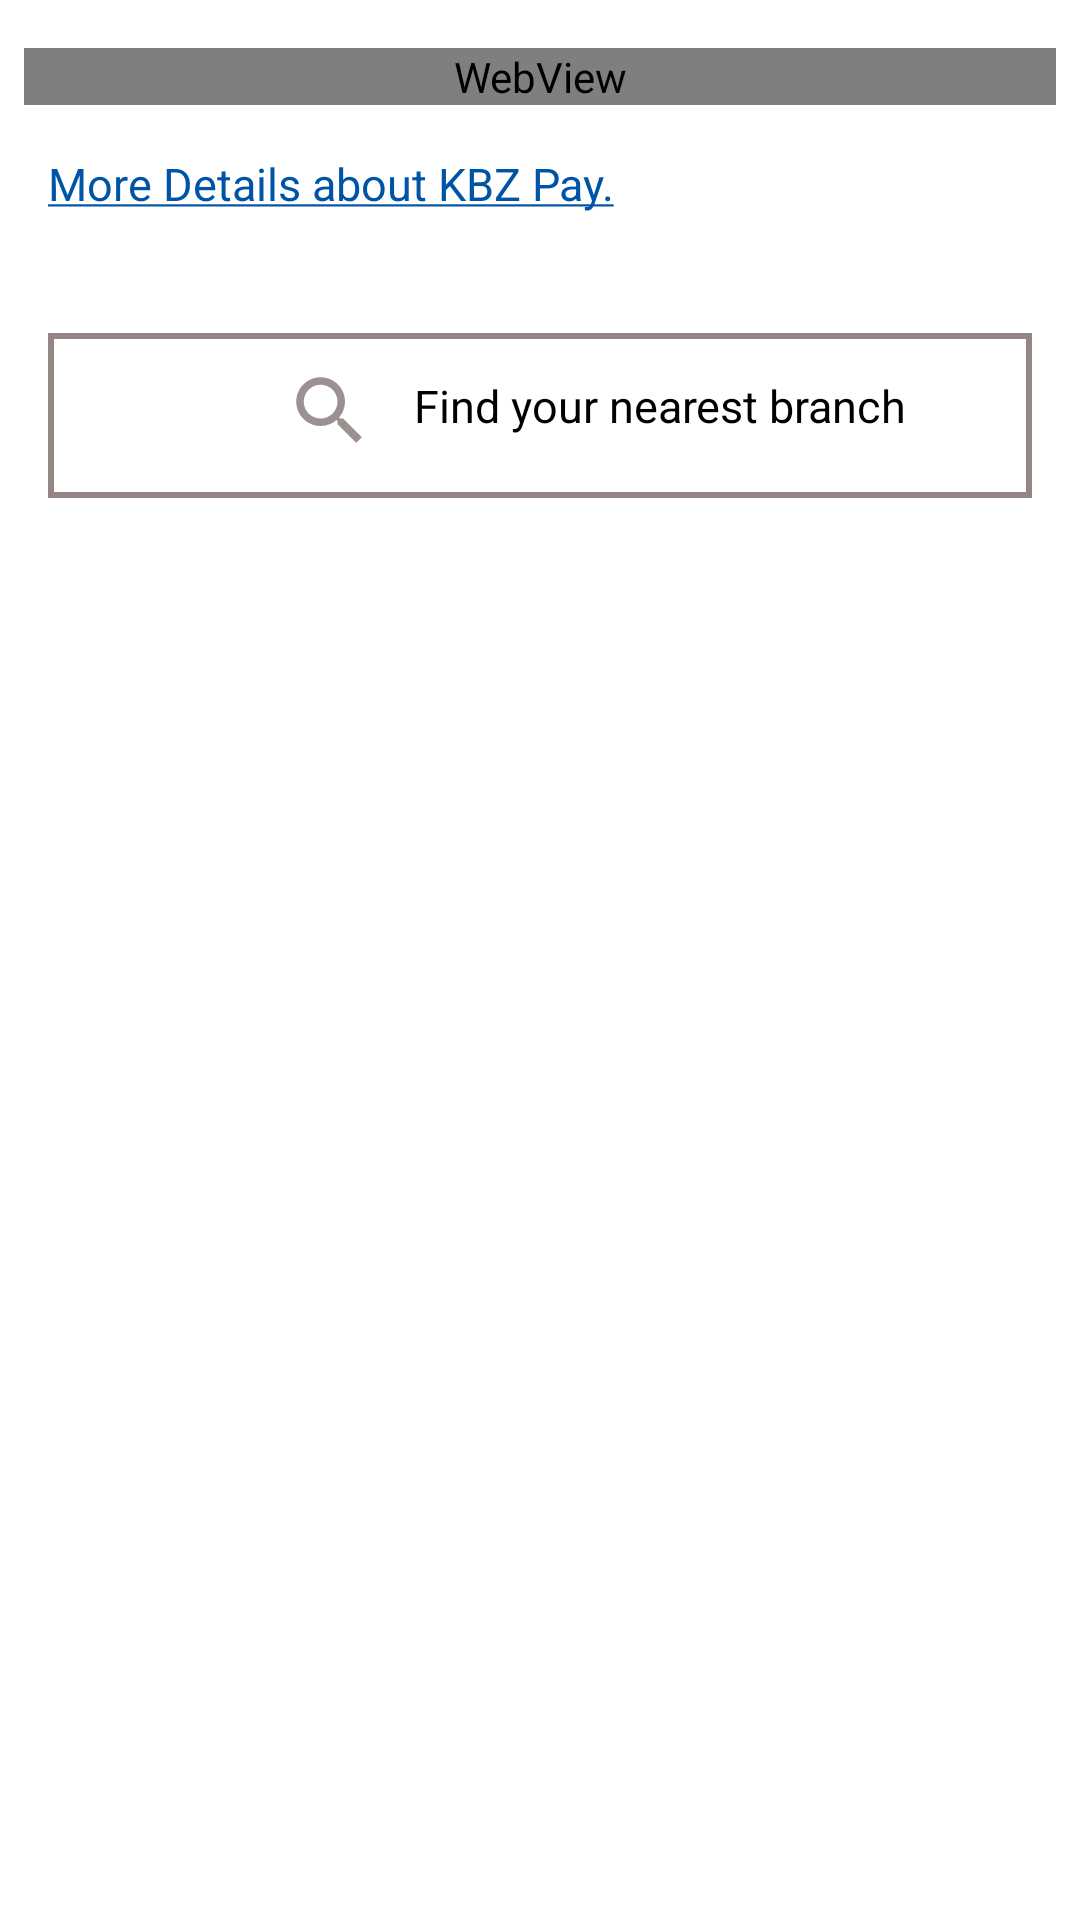

Write the Android layout XML for this screen, with the resource values it uses.
<!-- AndroidManifest.xml: application theme AppTheme -->
<!-- res/layout/activity_scrolling.xml -->
<?xml version="1.0" encoding="utf-8"?>
<android.support.design.widget.CoordinatorLayout
        xmlns:android="http://schemas.android.com/apk/res/android"
        xmlns:app="http://schemas.android.com/apk/res-auto"
        xmlns:tools="http://schemas.android.com/tools"
        android:layout_width="match_parent"
        android:layout_height="match_parent"
        android:background="#fff"
        tools:context=".ui.activities.ServiceDetailActivity" android:id="@+id/coordinatorLayout">

    <android.support.design.widget.AppBarLayout
            android:background="#9C9696"
            android:id="@+id/app_bar"
            android:fitsSystemWindows="true"
            android:layout_height="@dimen/app_bar_height"
            android:layout_width="match_parent"
            android:theme="@style/AppTheme.AppBarOverlay">

        <android.support.design.widget.CollapsingToolbarLayout
                android:id="@+id/toolbar_layout"
                android:fitsSystemWindows="true"
                android:layout_width="wrap_content"
                android:layout_height="match_parent"
                app:title="KBZPay"
                app:toolbarId="@+id/toolbar"
                app:layout_scrollFlags="scroll|snap|exitUntilCollapsed"
                app:contentScrim="?attr/colorPrimary"
                app:expandedTitleTextAppearance="@style/TextAppearance.AppCompat.Light.SearchResult.Title"
                app:collapsedTitleGravity="left">

            <ImageView
                    android:id="@+id/image_path"
                    android:layout_width="250dp"
                    android:layout_height="200dp"
                    app:layout_collapseMode="parallax"
                    android:src="@android:drawable/sym_def_app_icon"
                    android:layout_gravity="center"/>

            <android.support.v7.widget.Toolbar
                    android:id="@+id/toolbar"
                    android:layout_height="?attr/actionBarSize"
                    android:layout_width="match_parent"
                    app:layout_collapseMode="pin"
                    app:popupTheme="@style/AppTheme.PopupOverlay">

                <ImageView
                        android:id="@+id/back_iv"
                        android:layout_width="wrap_content"
                        android:layout_height="wrap_content"
                        android:src="@drawable/ic_arrow_back_black_24dp"/>

            </android.support.v7.widget.Toolbar>

        </android.support.design.widget.CollapsingToolbarLayout>
    </android.support.design.widget.AppBarLayout>

    <android.support.v4.widget.NestedScrollView
            xmlns:tools="http://schemas.android.com/tools"
            xmlns:app="http://schemas.android.com/apk/res-auto"
            xmlns:android="http://schemas.android.com/apk/res/android"
            app:layout_behavior="@string/appbar_scrolling_view_behavior"
            android:id="@+id/nested"
            android:layout_width="match_parent"
            android:layout_height="wrap_content"
            android:fillViewport="true">


        <android.support.constraint.ConstraintLayout
                android:id="@+id/constraint"
                android:layout_width="match_parent"
                android:layout_height="match_parent">

            <WebView
                    android:nestedScrollingEnabled="false"
                    android:id="@+id/service_detail_webview"
                    android:layout_width="match_parent"
                    android:layout_height="wrap_content"
                    app:layout_constraintEnd_toEndOf="parent"
                    app:layout_constraintStart_toStartOf="parent"
                    app:layout_constraintTop_toTopOf="parent"
                    android:layout_marginTop="16dp"
                    app:layout_constraintHorizontal_bias="0.75" android:layout_marginStart="8dp"
                    android:layout_marginEnd="8dp"/>

            <TextView
                    android:text="@string/link"
                    android:textColor="@color/branch_color"
                    android:textSize="15sp"
                    android:autoLink="all"
                    android:layout_width="match_parent"
                    android:layout_height="60dp"
                    android:id="@+id/detail_tv"
                    app:layout_constraintStart_toStartOf="parent"
                    android:layout_marginStart="16dp"
                    app:layout_constraintEnd_toEndOf="parent"
                    android:layout_marginEnd="8dp"
                    app:layout_constraintHorizontal_bias="0.0"
                    android:layout_marginTop="16dp" app:layout_constraintTop_toBottomOf="@+id/service_detail_webview"/>

            <android.support.constraint.ConstraintLayout
                    android:layout_width="match_parent"
                    android:layout_height="match_parent"
                    android:id="@+id/exchange_constraintLayout"
                    android:background="@drawable/card_view_shape"
                    android:orientation="horizontal"
                    tools:ignore="MissingConstraints"
                    app:layout_constraintStart_toStartOf="parent"
                    app:layout_constraintEnd_toEndOf="parent" app:layout_constraintHorizontal_bias="0.0"
                    android:layout_marginEnd="16dp" android:layout_marginStart="16dp"
                    android:layout_marginBottom="16dp" app:layout_constraintBottom_toBottomOf="parent"
                    app:layout_constraintTop_toBottomOf="@+id/detail_tv"
                    app:layout_constraintVertical_bias="0.0">

                <ImageView
                        android:layout_width="40dp"
                        android:layout_height="30dp"
                        app:srcCompat="@drawable/ic_search_black_24dp"
                        android:id="@+id/search"
                        android:layout_marginTop="8dp"
                        app:layout_constraintTop_toTopOf="parent"
                        android:layout_marginBottom="8dp"
                        app:layout_constraintBottom_toBottomOf="@+id/textView13"
                        app:layout_constraintStart_toStartOf="parent"
                        android:layout_marginStart="68dp"
                        app:layout_constraintVertical_bias="0.166"/>

                <TextView
                        android:text="Find your nearest branch"
                        android:layout_width="wrap_content"
                        android:layout_height="20dp"
                        android:textColor="#000"
                        android:textSize="15sp"
                        android:id="@+id/textView13"
                        android:layout_marginEnd="8dp"
                        app:layout_constraintEnd_toEndOf="parent"
                        app:layout_constraintStart_toEndOf="@+id/search"
                        android:layout_marginStart="8dp"
                        app:layout_constraintHorizontal_bias="0.0"
                        android:layout_marginTop="8dp"
                        app:layout_constraintTop_toTopOf="parent"
                        app:layout_constraintBottom_toBottomOf="parent"
                        app:layout_constraintVertical_bias="0.0"/>

            </android.support.constraint.ConstraintLayout>
        </android.support.constraint.ConstraintLayout>
    </android.support.v4.widget.NestedScrollView>

</android.support.design.widget.CoordinatorLayout>
<!-- resources referenced by this layout -->
<resources>
  <color name="branch_color">#0054a6</color>
  <!-- drawable card_view_shape (drawable) -->
  <?xml version="1.0" encoding="utf-8"?>
  <selector xmlns:android="http://schemas.android.com/apk/res/android">
      <item>
          <shape
                  xmlns:android="http://schemas.android.com/apk/res/android"
                  android:shape="rectangle">
  
              
              <stroke
                      android:width="2dp"
                      android:color="#968585" />
  
              <padding
                      android:bottom="6dp"
                      android:left="6dp"
                      android:right="6dp"
                      android:top="6dp" />
  
              <size
                      android:height="400dp"
                      android:width="270dp" />
  
          </shape>
      </item>
  
  </selector>
  <!-- drawable ic_arrow_back_black_24dp (drawable) -->
  <vector xmlns:android="http://schemas.android.com/apk/res/android"
          android:width="24dp"
          android:height="24dp"
          android:viewportWidth="24.0"
          android:viewportHeight="24.0">
      <path
          android:fillColor="#CFBDBD"
          android:pathData="M20,11H7.83l5.59,-5.59L12,4l-8,8 8,8 1.41,-1.41L7.83,13H20v-2z"/>
  </vector>
  <!-- drawable ic_search_black_24dp (drawable) -->
  <vector xmlns:android="http://schemas.android.com/apk/res/android"
          android:width="24dp"
          android:height="24dp"
          android:viewportWidth="24.0"
          android:viewportHeight="24.0">
      <path
          android:fillColor="#9B9191"
          android:pathData="M15.5,14h-0.79l-0.28,-0.27C15.41,12.59 16,11.11 16,9.5 16,5.91 13.09,3 9.5,3S3,5.91 3,9.5 5.91,16 9.5,16c1.61,0 3.09,-0.59 4.23,-1.57l0.27,0.28v0.79l5,4.99L20.49,19l-4.99,-5zM9.5,14C7.01,14 5,11.99 5,9.5S7.01,5 9.5,5 14,7.01 14,9.5 11.99,14 9.5,14z"/>
  </vector>
  <string name="link"><u>More Details about KBZ Pay.</u></string>
  <style name="AppTheme.AppBarOverlay" parent="ThemeOverlay.AppCompat.Dark.ActionBar" />
  <style name="AppTheme.PopupOverlay" parent="ThemeOverlay.AppCompat.Light" />
  <style name="AppTheme" parent="Theme.AppCompat.Light.NoActionBar">
          
          <item name="colorPrimary">@color/colorPrimary</item>
          <item name="colorPrimaryDark">@color/colorPrimaryDark</item>
          <item name="colorAccent">@color/colorAccent</item>
      </style>
  <color name="colorPrimary">#0054A6</color>
  <color name="colorPrimaryDark">#024488</color>
  <color name="colorAccent">#0054A6</color>
</resources>
